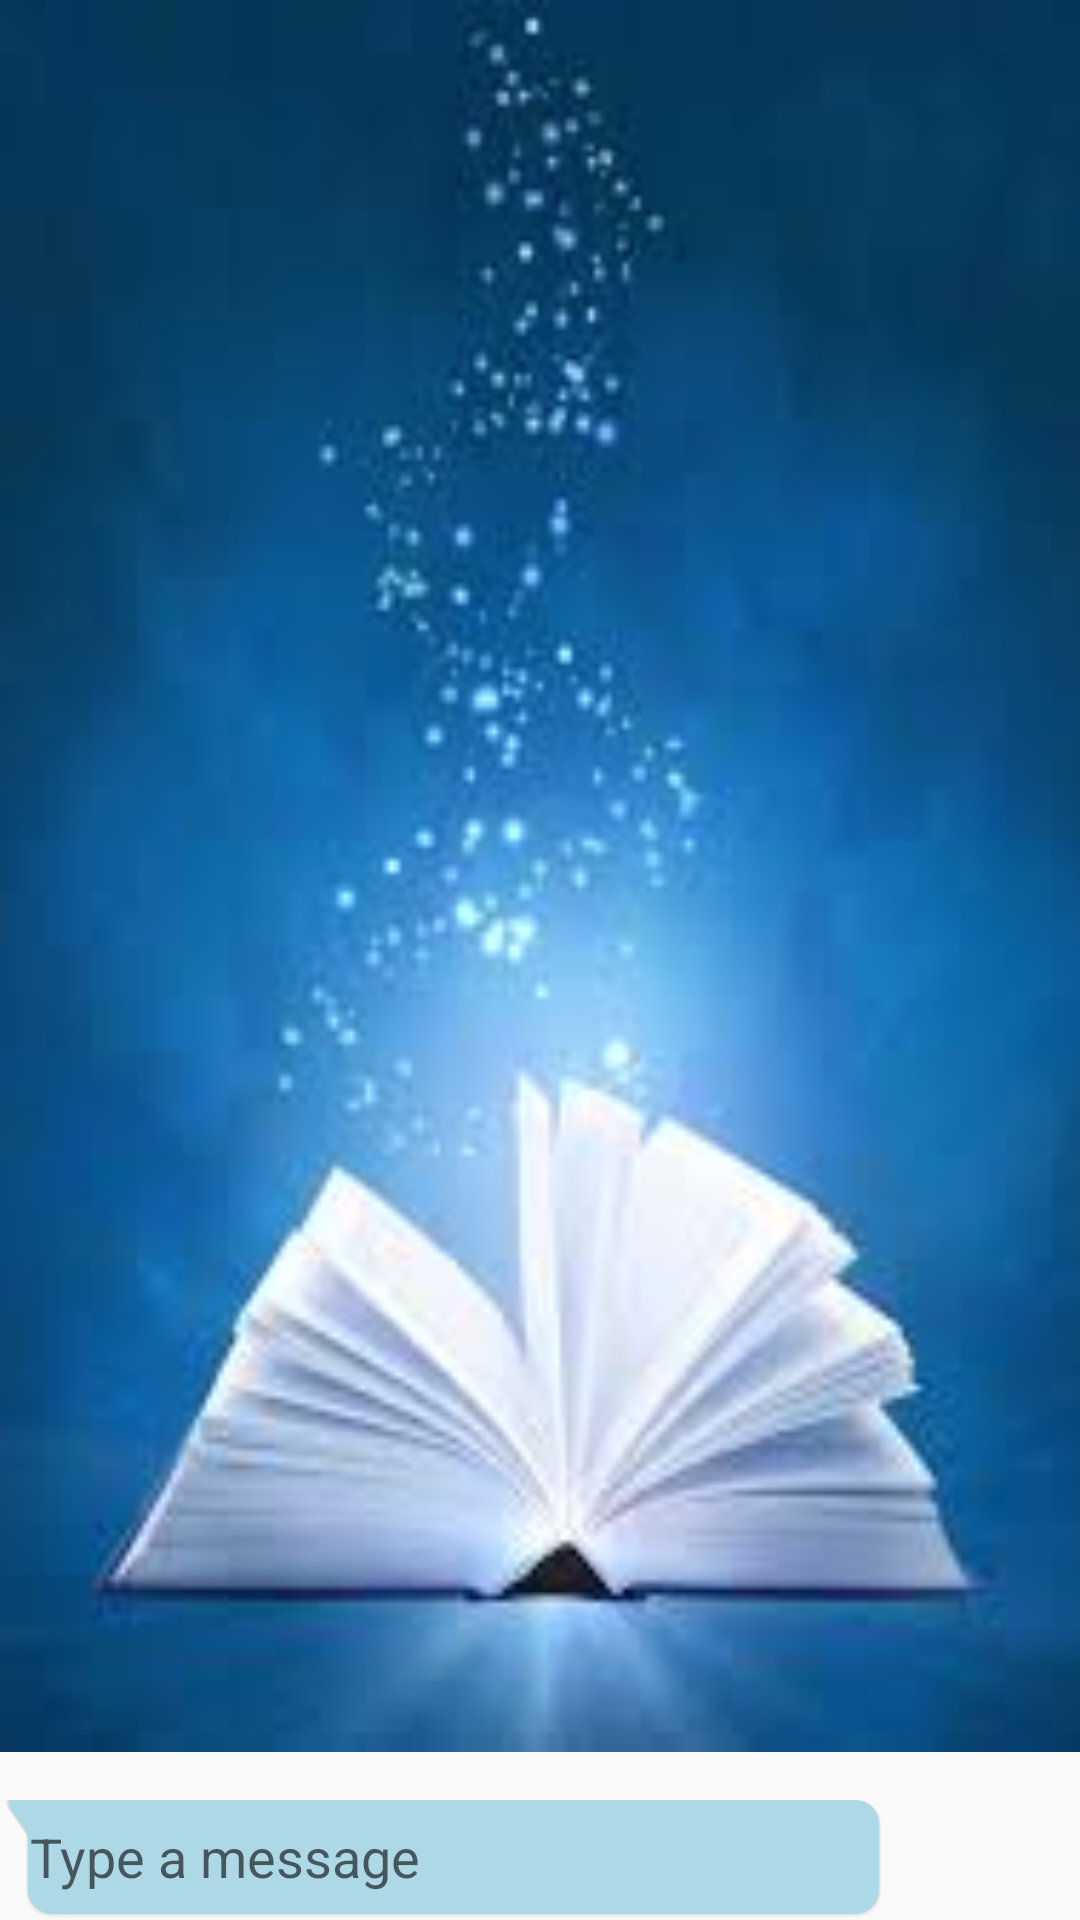

Reconstruct the res/layout file that produces this screen, plus the resources it refers to.
<!-- AndroidManifest.xml: application theme AppTheme -->
<!-- res/layout/activity_group_chat_box.xml -->
<?xml version="1.0" encoding="utf-8"?>
<androidx.constraintlayout.widget.ConstraintLayout xmlns:android="http://schemas.android.com/apk/res/android"
    xmlns:app="http://schemas.android.com/apk/res-auto"
    xmlns:tools="http://schemas.android.com/tools"
    android:layout_width="match_parent"
    android:layout_height="match_parent"
    tools:context=".Support.GroupChatBox">
    <RelativeLayout
        android:layout_width="match_parent"
        android:layout_height="match_parent">

        <androidx.recyclerview.widget.RecyclerView
            android:id="@+id/grpchatbox"
            android:layout_width="match_parent"
            android:layout_height="667dp"
            android:layout_above="@id/grpcomposer"
            android:layout_marginBottom="16dp"
            android:background="@drawable/bookback">

        </androidx.recyclerview.widget.RecyclerView>

        <LinearLayout
            android:id="@+id/grpcomposer"
            android:layout_width="match_parent"
            android:layout_height="wrap_content"
            android:layout_alignParentBottom="true"
            android:orientation="horizontal"
            android:weightSum="11">


            <EditText
                android:layout_width="0dp"
                android:background="@drawable/editback"
                android:layout_height="match_parent"
                android:hint="Type a message"
                android:paddingLeft="10dp"
                android:id="@+id/grpMessgeContent"
                android:layout_weight="9" />



            <Button
                android:layout_width="0dp"
                android:id="@+id/grpsendMessege"
                android:layout_height="40dp"
                android:layout_weight="2"
                android:background="@drawable/send"
                />
        </LinearLayout>
    </RelativeLayout>

</androidx.constraintlayout.widget.ConstraintLayout>
<!-- resources referenced by this layout -->
<resources>
  <!-- drawable bookback: png bitmap (drawable, 5666 bytes) -->
  <!-- drawable editback: vector/xml drawable (drawable, 3054 chars, omitted) -->
  <style name="AppTheme" parent="Theme.AppCompat.Light.DarkActionBar">
          
          <item name="colorPrimary">@color/blue</item>
          <item name="colorPrimaryDark">@color/blue</item>
          <item name="colorAccent">@color/blue</item>
      </style>
  <color name="blue">#3895d3</color>
</resources>
